The GitHub repository Shreyadeshmukh1030/Bike-and-Scooty-Classification contains a labelled image folder "dataset_cnn" with 2 categories: bike, scooty. Examples follow, each with its label.

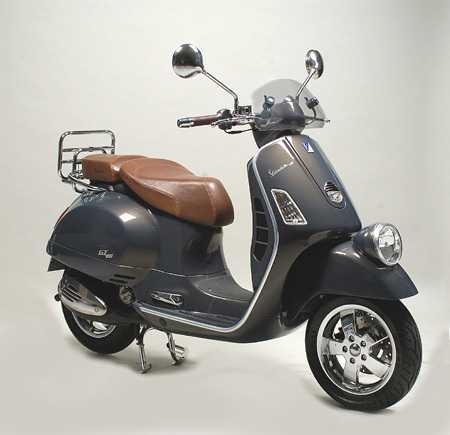
Label: bike

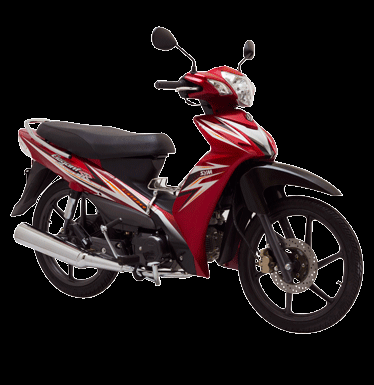
Label: bike

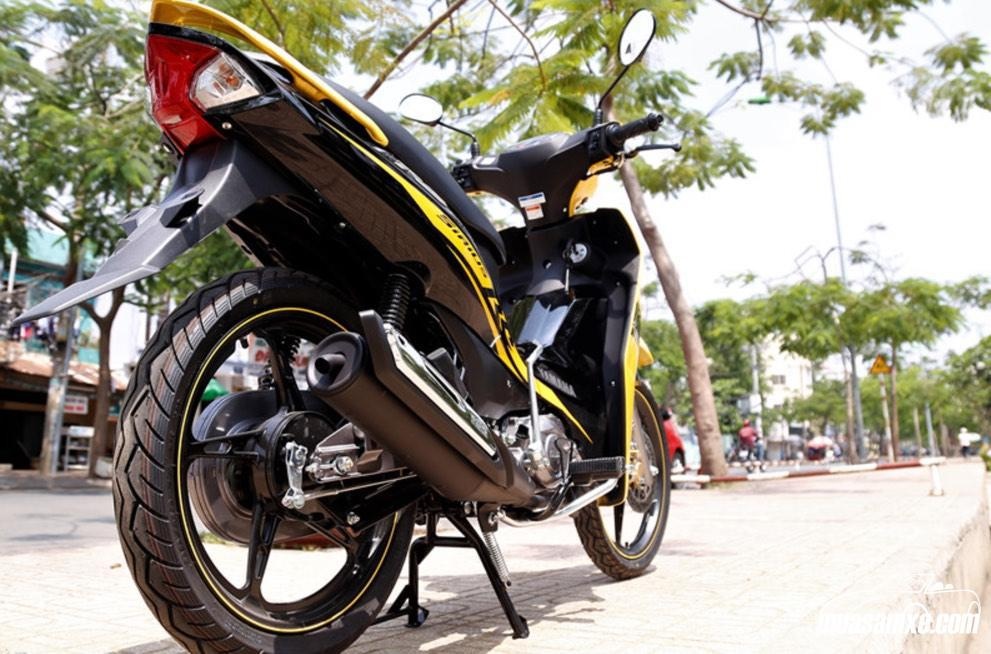
Label: bike

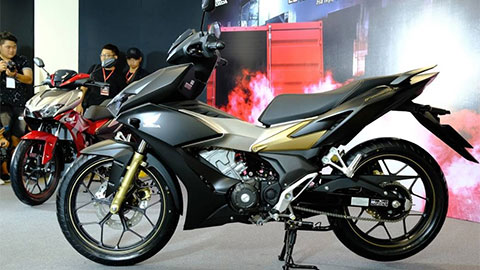
Label: bike

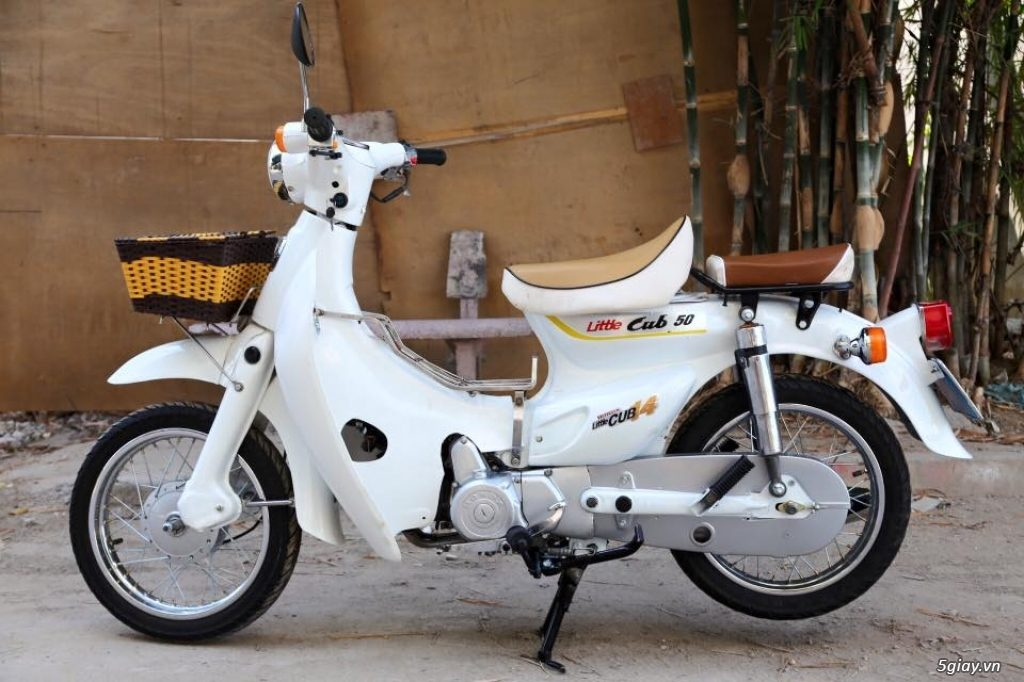
Label: bike

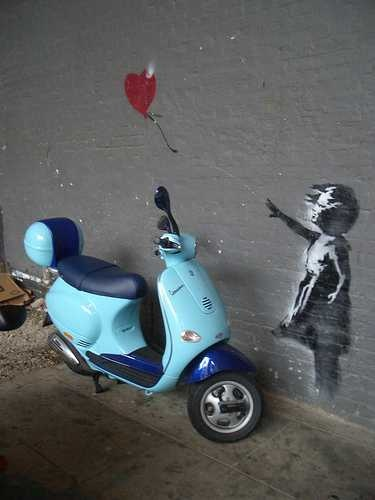
Label: bike
